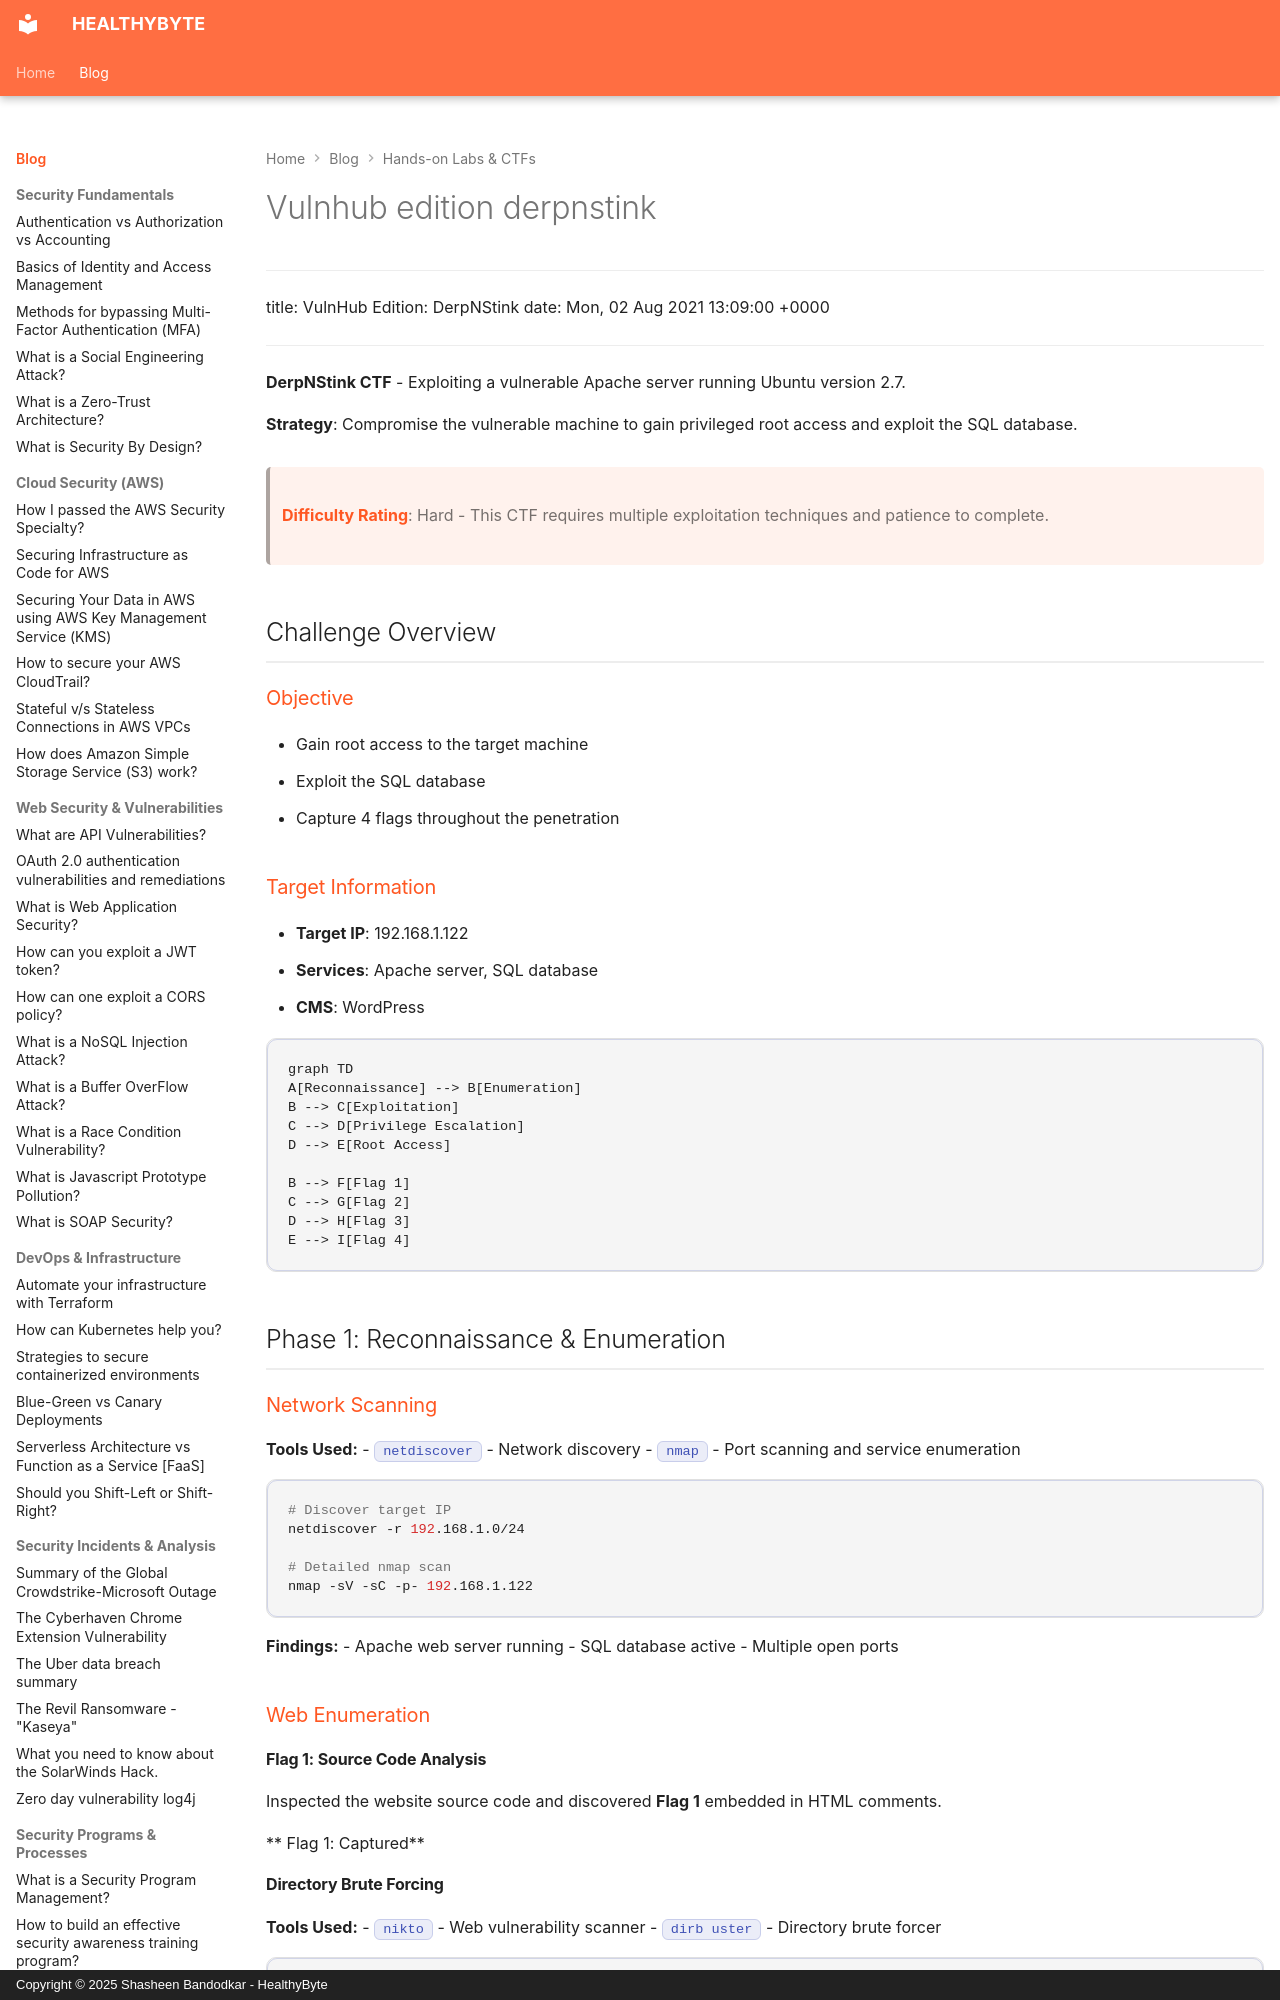

repository: Shasheen8/h.byte · page: blog/vulnhub-edition-derpnstink/index.html · generator: mkdocs · copyright: Copyright © 2025 Shasheen Bandodkar - HealthyByte

---
title: VulnHub Edition: DerpNStink
date: Mon, 02 Aug 2021 13:09:00 +0000
---

**DerpNStink CTF** - Exploiting a vulnerable Apache server running Ubuntu version 2.7.

**Strategy**: Compromise the vulnerable machine to gain privileged root access and exploit the SQL database.

> **Difficulty Rating**: Hard - This CTF requires multiple exploitation techniques and patience to complete.

## Challenge Overview

### Objective
- Gain root access to the target machine
- Exploit the SQL database
- Capture 4 flags throughout the penetration

### Target Information
- **Target IP**: 192.168.1.122
- **Services**: Apache server, SQL database
- **CMS**: WordPress

```mermaid
graph TD
A[Reconnaissance] --> B[Enumeration]
B --> C[Exploitation]
C --> D[Privilege Escalation]
D --> E[Root Access]

B --> F[Flag 1]
C --> G[Flag 2]
D --> H[Flag 3]
E --> I[Flag 4]
```

## Phase 1: Reconnaissance & Enumeration

### Network Scanning

**Tools Used:**
- `netdiscover` - Network discovery
- `nmap` - Port scanning and service enumeration

```bash
# Discover target IP
netdiscover -r 192.168.1.0/24

# Detailed nmap scan
nmap -sV -sC -p- 192.168.1.122
```

**Findings:**
- Apache web server running
- SQL database active
- Multiple open ports

### Web Enumeration

#### Flag 1: Source Code Analysis

Inspected the website source code and discovered **Flag 1** embedded in HTML comments.

** Flag 1: Captured**
